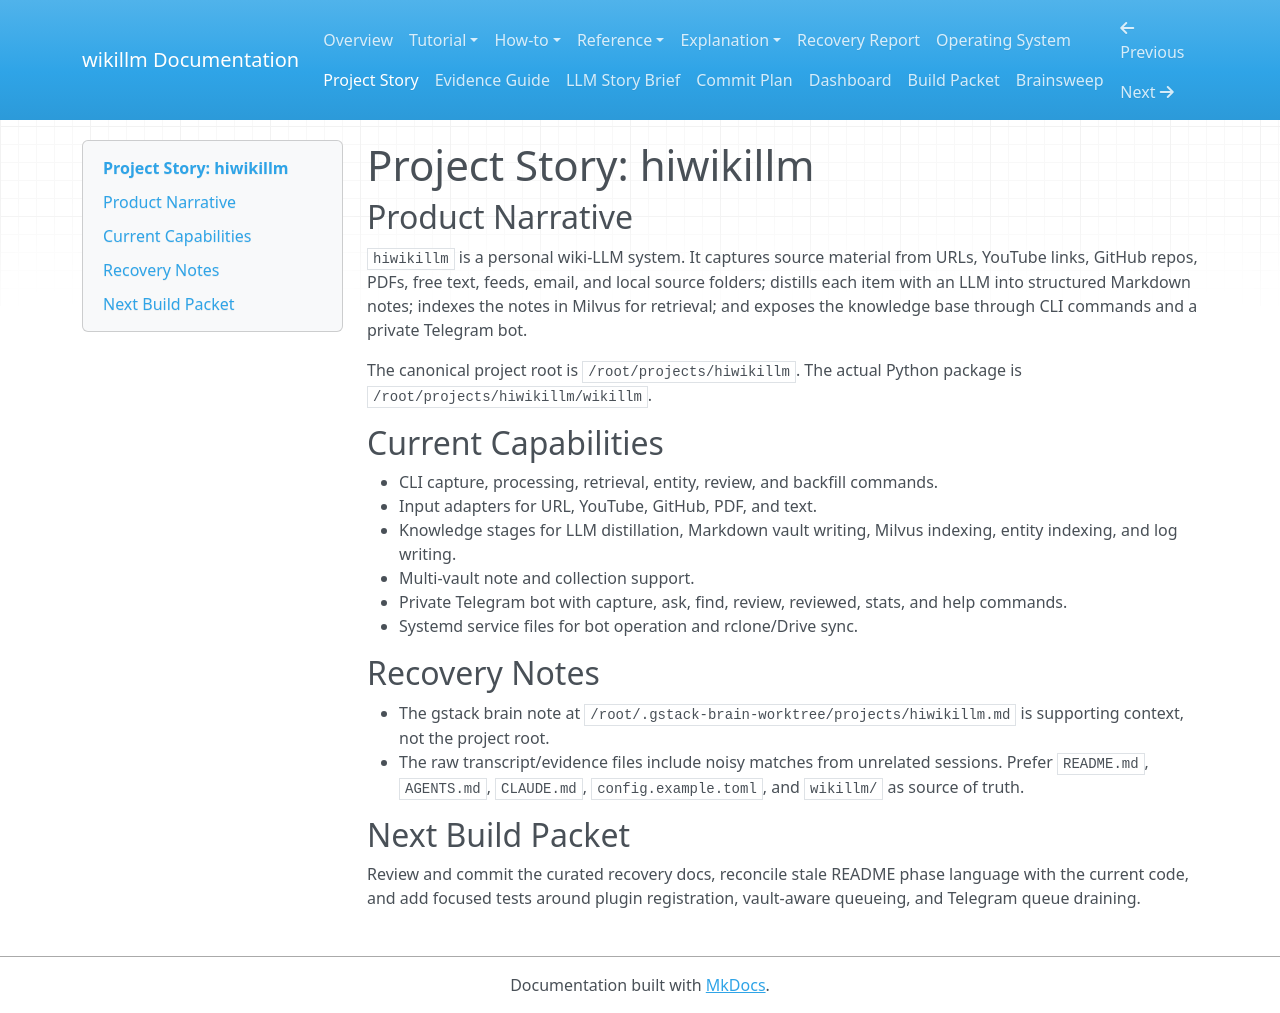

repository: hiwasham/hiwikillm · page: project-story/index.html · generator: mkdocs

# Project Story: hiwikillm

## Product Narrative

`hiwikillm` is a personal wiki-LLM system. It captures source material from URLs, YouTube links, GitHub repos, PDFs, free text, feeds, email, and local source folders; distills each item with an LLM into structured Markdown notes; indexes the notes in Milvus for retrieval; and exposes the knowledge base through CLI commands and a private Telegram bot.

The canonical project root is `/root/projects/hiwikillm`. The actual Python package is `/root/projects/hiwikillm/wikillm`.

## Current Capabilities

- CLI capture, processing, retrieval, entity, review, and backfill commands.
- Input adapters for URL, YouTube, GitHub, PDF, and text.
- Knowledge stages for LLM distillation, Markdown vault writing, Milvus indexing, entity indexing, and log writing.
- Multi-vault note and collection support.
- Private Telegram bot with capture, ask, find, review, reviewed, stats, and help commands.
- Systemd service files for bot operation and rclone/Drive sync.

## Recovery Notes

- The gstack brain note at `/root/.gstack-brain-worktree/projects/hiwikillm.md` is supporting context, not the project root.
- The raw transcript/evidence files include noisy matches from unrelated sessions. Prefer `README.md`, `AGENTS.md`, `CLAUDE.md`, `config.example.toml`, and `wikillm/` as source of truth.

## Next Build Packet

Review and commit the curated recovery docs, reconcile stale README phase language with the current code, and add focused tests around plugin registration, vault-aware queueing, and Telegram queue draining.
